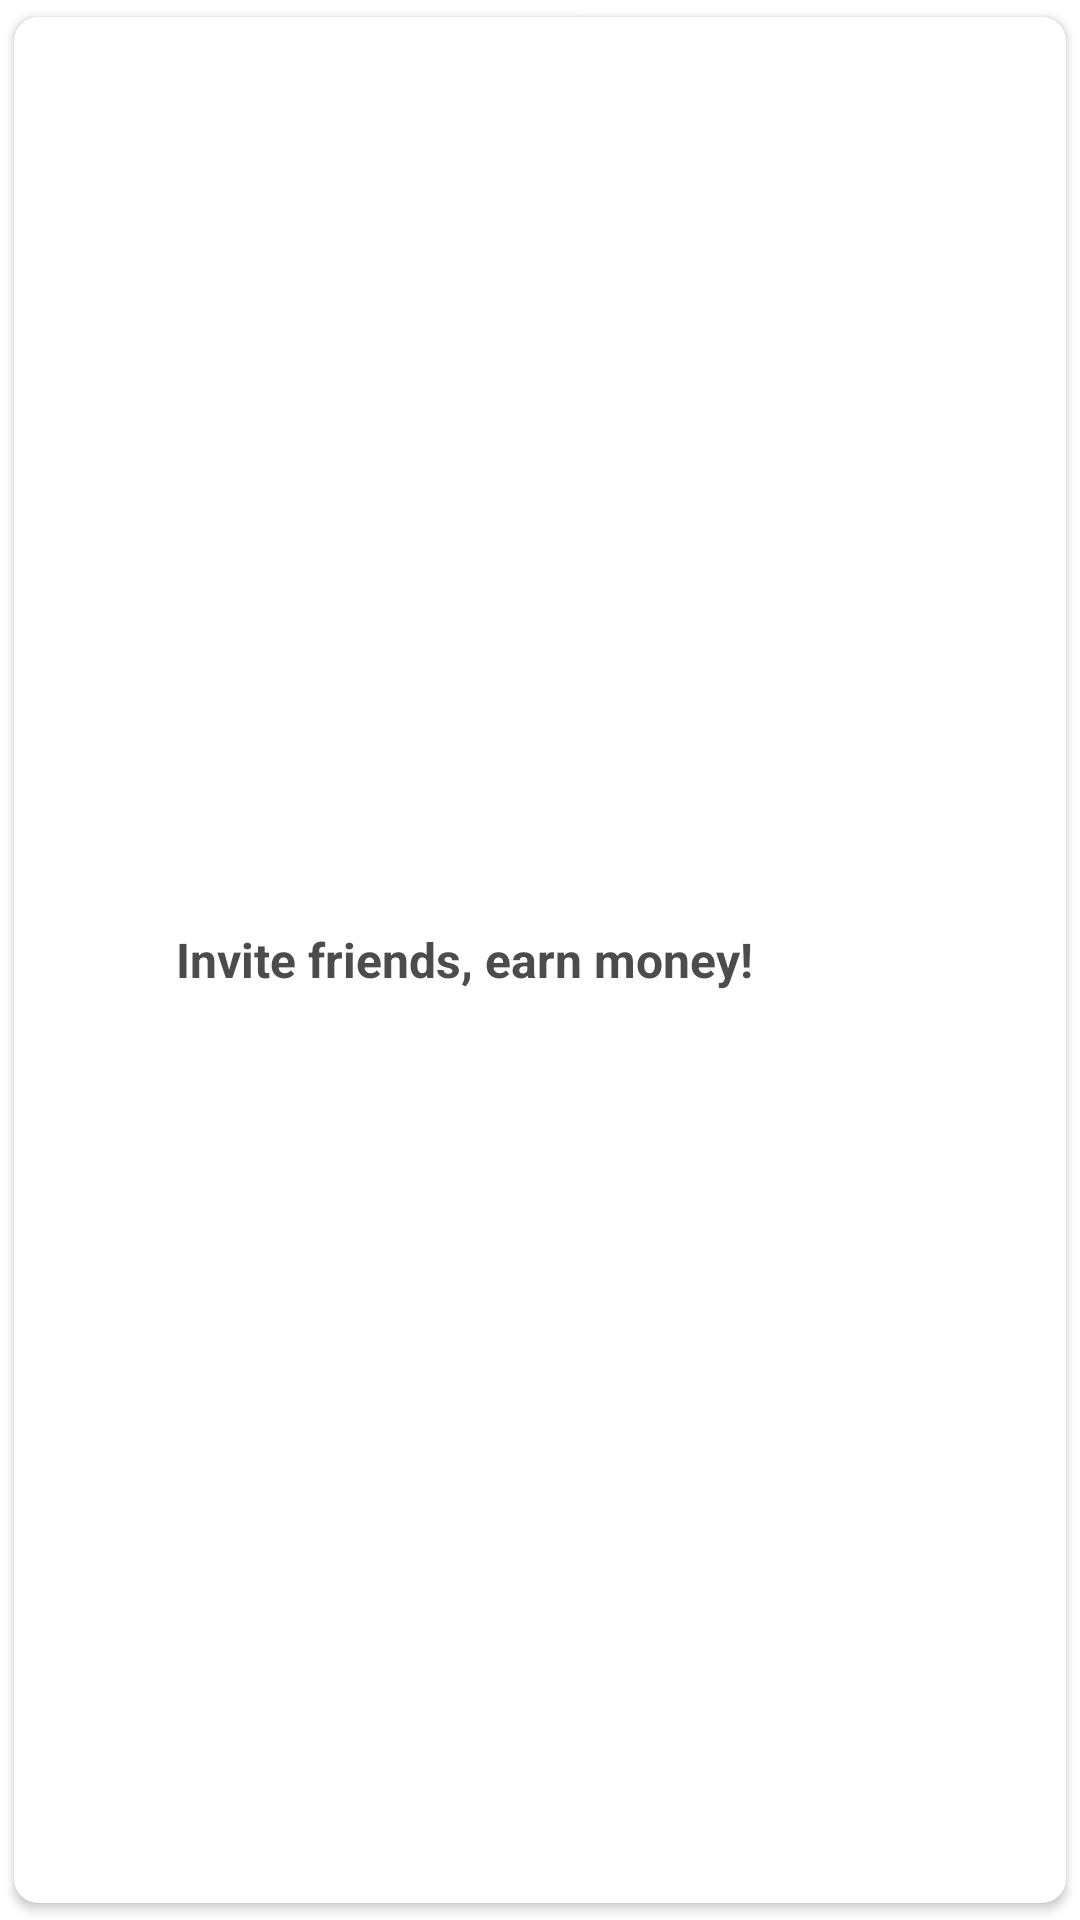

Here is an Android app screen rendered from its layout file. Give the layout XML and the strings, colors and styles it references.
<!-- AndroidManifest.xml: application theme Theme.ImprovingTest -->
<!-- res/layout/card_email.xml -->
<?xml version="1.0" encoding="utf-8"?>
<androidx.cardview.widget.CardView xmlns:android="http://schemas.android.com/apk/res/android"
    android:layout_width="match_parent"
    android:layout_height="match_parent"
    xmlns:app="http://schemas.android.com/apk/res-auto"
    app:cardCornerRadius="8dp"
    android:elevation="3dp"
    app:cardUseCompatPadding="true">

    <RelativeLayout
        android:layout_width="match_parent"
        android:layout_height="match_parent"
        >

        <ImageView
            android:id="@+id/email_icon"
            android:layout_width="40dp"
            android:layout_height="40dp"
            android:src="@drawable/ic_email"
            android:layout_centerVertical="true"
            android:layout_marginStart="3dp"
            android:padding="3dp"
            />


        <TextView
            android:layout_toRightOf="@id/email_icon"
            android:id="@+id/headerTitle"
            android:layout_width="match_parent"
            android:layout_height="wrap_content"
            android:padding="3dp"
            android:text="@string/invite_friends"
            style="@style/MyCustomTextViewHeaderTitle"
            android:layout_centerVertical="true"
            />

    </RelativeLayout>

</androidx.cardview.widget.CardView>
<!-- resources referenced by this layout -->
<resources>
  <string name="invite_friends">Invite friends, earn money!</string>
  <style name="MyCustomTextViewHeaderTitle" parent="Widget.AppCompat.TextView">
          <item name="android:textColor">@color/gray_black</item>
          <item name="android:textSize">16sp</item>
          <item name="android:textAlignment">textStart</item>
          <item name="android:layout_gravity">center</item>
          <item name="android:gravity">center</item>
          <item name="android:layout_marginStart">8dp</item>
          <item name="android:layout_marginTop">5dp</item>
          <item name="android:textStyle">bold</item>
      </style>
  <style name="Theme.ImprovingTest" parent="Theme.MaterialComponents.DayNight.DarkActionBar">
          
          <item name="colorPrimary">@color/green_base</item>
          <item name="colorPrimaryVariant">@color/green_dark</item>
          <item name="colorOnPrimary">@color/white</item>
          
          <item name="colorSecondary">@color/teal_200</item>
          <item name="colorSecondaryVariant">@color/teal_700</item>
          <item name="colorOnSecondary">@color/black</item>
          
          <item name="android:statusBarColor" tools:targetApi="l">?attr/colorPrimaryVariant</item>
          
      </style>
  <color name="gray_black">#4c4c4c</color>
  <color name="green_base">#20a9a9</color>
  <color name="green_dark">#197474</color>
  <color name="white">#FFFFFFFF</color>
  <color name="teal_200">#FF03DAC5</color>
  <color name="teal_700">#FF018786</color>
  <color name="black">#FF000000</color>
</resources>
